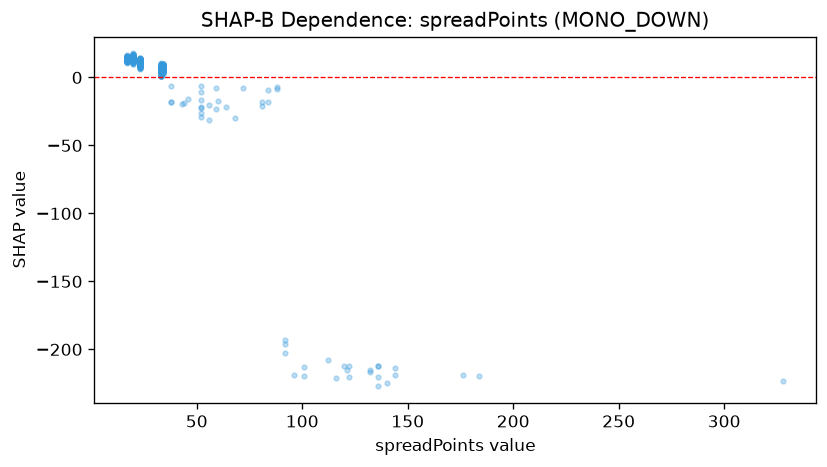

Values plotted in this chart, from the file beside it:
feature_value, shap_value
23.0, 7.144
23.0, 6.578
23.0, 9.054
23.0, 11.42
23.0, 11.46
23.0, 9.127
23.0, 9.472
23.0, 12.38
88.0, -7.088
23.0, 12.45
23.0, 11.14
23.0, 10.62
23.0, 12.2
23.0, 10.92
92.0, -192.9
23.0, 11.24
23.0, 10.39
23.0, 13.58
23.0, 11.54
23.0, 12.39
23.0, 11.06
23.0, 11.93
23.0, 9.745
23.0, 12.06
23.0, 12.52
23.0, 11.68
23.0, 11.66
23.0, 12.79
23.0, 12.19
88.0, -8.727
23.0, 10.05
23.0, 11.21
23.0, 12.01
23.0, 8.257
23.0, 11.9
23.0, 12.97
23.0, 12.64
23.0, 12.74
23.0, 9.889
23.0, 11.48
23.0, 9.949
23.0, 12.97
23.0, 11.53
23.0, 11.89
23.0, 11.43
23.0, 11.65
23.0, 13.33
96.0, -219
23.0, 9.753
136.0, -211.9
23.0, 11.63
23.0, 12.91
23.0, 14.25
23.0, 11.93
23.0, 11.66
23.0, 13.05
23.0, 13.48
23.0, 12.2
23.0, 11.96
120.0, -212.1
... 801 more rows
